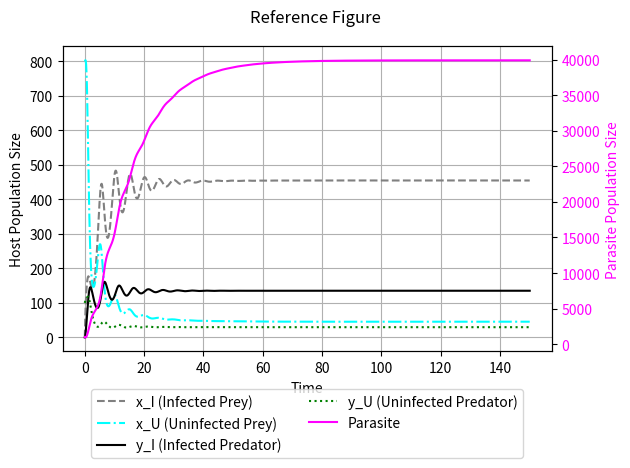

The matplotlib source for this figure:
import numpy as np
import matplotlib.pyplot as plt
from scipy.integrate import solve_ivp

# 시스템 방정식 정의
def system(t, vars):
    x_I, x_U, y_I, y_U, z = vars

    # 논문에서 제시된 매개변수
    K = 2000       # Carrying capacity
    d_x = 0.1      # Death rate of prey
    d_y = 1      # Death rate of predator
    d_z = 0.09      # Death rate of parasite
    Q_x = 1      # Fraction of infected prey contributing to parasite growth
    Q_y = 1      # Fraction of infected predator reproduction
    f_y = 0.01      # Predation rate
    S = 0.0005        # Parasite growth rate
    g_x = 2      # Growth rate of uninfected prey
    r_x = 1      # Conversion rate of infected prey
    k_y = 0.2      # Predator growth rate
    r_p = 1      # Reproductive success of infected predator
    r_e = 1      # Reproductive success of uninfected predator
    n_z = 6      # Parasite reproduction rate

    # 미분 방정식 정의
    dx_I = -((x_I + x_U) * x_I) / K - d_x * x_I + Q_x * S * x_U * z - f_y * x_I * (y_I + y_U)
    dx_U = g_x * (r_x * x_I + x_U) - ((x_I + x_U) * x_U) / K - d_x * x_U - Q_x * S * x_U * z - f_y * x_U * (y_I + y_U)
    dy_I = -d_y * y_I + Q_y * f_y * x_I * y_U
    dy_U = (k_y * f_y * x_U * (r_p * y_I + y_U) +
            (r_e * k_y * (1 - Q_y) - (1 - r_p * k_y) * Q_y) * f_y * x_I * y_U +
            (r_p * r_e * k_y * (1 - Q_y) + r_p**2 * k_y * Q_y) * f_y * x_I * y_I -
            d_y * y_U)
    dz = -Q_x * S * x_U * z + n_z * Q_y * f_y * x_I * (y_I + y_U) - d_z * z

    return [dx_I, dx_U, dy_I, dy_U, dz]

# 초기값 설정
initial_conditions = [0, 800, 0, 100, 1000]  # 초기 상태: [x_I, x_U, y_I, y_U, z]
t_span = (0, 150)  # 시간 범위
time_points = np.linspace(t_span[0], t_span[1], 1000)  # 시간 샘플링

# solve_ivp 실행
solution = solve_ivp(system, t_span, initial_conditions, method='RK45', t_eval=time_points)

# 결과 시각화
fig, ax1 = plt.subplots()

# 왼쪽 y축: 피식자와 포식자
ax1.plot(solution.t, solution.y[0], label='x_I (Infected Prey)', color='gray', linestyle='--')
ax1.plot(solution.t, solution.y[1], label='x_U (Uninfected Prey)', color='cyan', linestyle='-.')
ax1.plot(solution.t, solution.y[2], label='y_I (Infected Predator)', color='black', linestyle='-')
ax1.plot(solution.t, solution.y[3], label='y_U (Uninfected Predator)', color='green', linestyle=':')
ax1.set_xlabel('Time')
ax1.set_ylabel('Host Population Size')
ax1.legend(loc='upper left')
ax1.grid()

# 오른쪽 y축: 기생충
ax2 = ax1.twinx()
ax2.plot(solution.t, solution.y[4], label='Parasite', color='magenta', linestyle='-')
ax2.set_ylabel('Parasite Population Size', color='magenta')
ax2.tick_params(axis='y', labelcolor='magenta')

# 제목 추가
fig.suptitle('Reference Figure')

# 범례 추가 (오른쪽 축)
lines, labels = ax1.get_legend_handles_labels()
lines2, labels2 = ax2.get_legend_handles_labels()
ax1.legend(lines + lines2, labels + labels2, loc='upper center', bbox_to_anchor=(0.5, -0.1), ncol=2)

plt.tight_layout()
plt.show()
